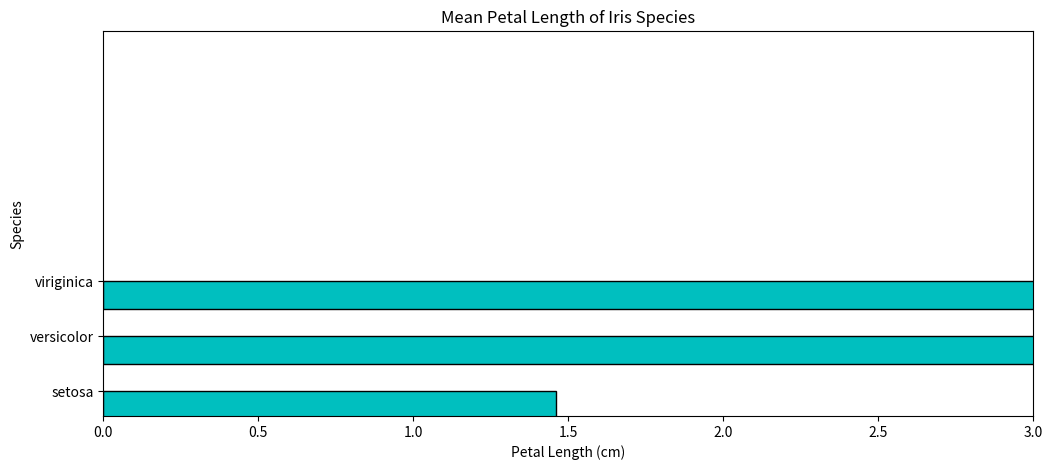

This chart was generated by the following Python code:
# -*- coding: utf-8 -*-
"""
Created on Fri Jul 10 18:20:06 2020

@author: Ankita Gogawale


import matplotlib
matplotlib.use('Agg')
import matplotlib.pyplot as plt
import numpy as np
from matplotlib.testing.decorators import image_comparison

@image_comparison(baseline_images=['Iris_Sepal_Length_BarPlot'],extensions=['png'])
def test_barplot_of_iris_sepal_length():

    # Write your functionality below


@image_comparison(baseline_images=['Iris_Measurements_BarPlot'],extensions=['png'])
def test_barplot_of_iris_measurements():

    # Write your functionality below


@image_comparison(baseline_images=['Iris_Petal_Length_BarPlot'],extensions=['png'])
def test_hbarplot_of_iris_petal_length():

    # Write your functionality below
"""



import matplotlib
matplotlib.use('Agg')
import matplotlib.pyplot as plt
import numpy as np
from matplotlib.testing.decorators import image_comparison


def test_barplot_of_iris_sepal_length():
    fig=plt.figure(figsize=(8,6))
    ax=fig.add_subplot(111)
    species=['setosa', 'versicolor', 'viriginica']
    index= [0.2, 1.2, 2.2] 
    sepal_len=[5.01, 5.94, 6.59]
    ax.set(title='Mean Sepal Length of Iris Species',xlabel='Species',
           ylabel='Sepal Length (cm)',
           xlim=[0,3],ylim=[0,7],xticks=( 0.45, 1.45,  2.45)
           )
    plt.bar(species,sepal_len)
    plt.show()
    
def test_barplot_of_iris_measurements():
	
    fig=plt.figure(figsize=(8,6))
    ax=fig.add_subplot(111)
    sepal_len = [5.01, 5.94, 6.59]
    sepal_wd = [3.42, 2.77, 2.97]
    petal_len = [1.46, 4.26, 5.55]
    petal_wd = [0.24, 1.33, 2.03]
    species = ['setosa', 'versicolor', 'viriginica']
    species_index1=[0.7, 1.7, 2.7]
    species_index2=[0.9, 1.9, 2.9]
    species_index3=[1.1, 2.1, 3.1]
    species_index4=[1.3, 2.3, 3.3]	
    ax.set(title='Mean Sepal Length of Iris Species',xlabel='Species',
           ylabel='Sepal Length (cm)',xticks=(1.1,2.1,3.1),
           xlim=[0,3],ylim=[0,7]
           )
    
    ax.bar(species_index1,sepal_len,color='c',width=0.2,edgecolor='black',tick_label =species)
    ax.bar(species_index2,sepal_wd,color='m',width=0.2,edgecolor='black',tick_label =species)
    ax.bar(species_index3,petal_len,color='y',width=0.2,edgecolor='black',tick_label =species)
    ax.bar(species_index4,petal_wd,color='orange',width=0.2,edgecolor='black',tick_label =species)
    plt.show()

def test_hbarplot_of_iris_petal_length():
    fig=plt.figure(figsize=(12,5))
    ax=fig.add_subplot(111)
    species=['setosa', 'versicolor', 'viriginica']
    index = [0.2, 1.2, 2.2]
    petal_len = [1.46, 4.26, 5.55]
    ax.set(title='Mean Petal Length of Iris Species',xlabel='Petal Length (cm)',
           ylabel='Species',
           xlim=[0,3],ylim=[0,7]
           )
    ax.barh(index,petal_len, height=0.5, color='c',edgecolor='black')
    ax.set_yticks([0.45,1.45,2.45])
    ax.set_yticklabels(species)
    plt.show()
    
test_hbarplot_of_iris_petal_length()



    
    
    
    
    
    
    
    
    
    
    
    
    
    
    